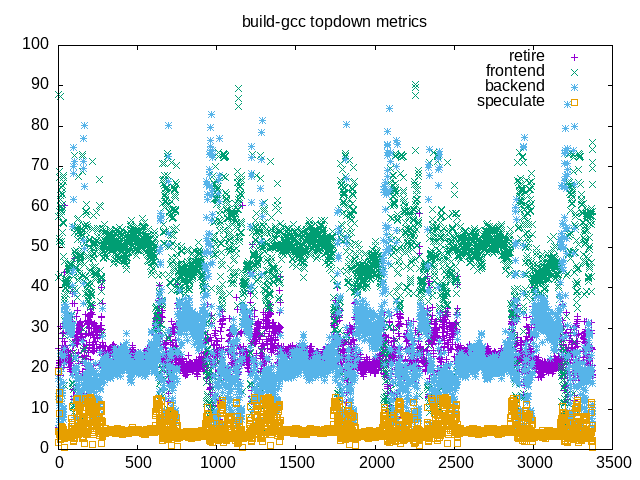

The file beside this chart, header and first rows:
time, retire, frontend, backend, speculate, 
1.0, 20.3, 57.6, 17.6, 4.5, 
2.0, 5.4, 87.8, 5.2, 1.8, 
3.0, 24.9, 42.5, 13.2, 19.4, 
4.0, 21.4, 52.3, 12.1, 14.2, 
5.0, 22.0, 51.5, 13.9, 12.6, 
6.0, 20.9, 67.3, 7.7, 4.2, 
7.0, 21.5, 58.8, 10.9, 8.8, 
8.0, 21.4, 51.4, 14.8, 12.4, 
9.0, 20.8, 68.8, 6.7, 3.8, 
10.0, 30.4, 43.2, 23.8, 2.5, 
11.0, 20.2, 61.8, 14.6, 3.4, 
12.0, 5.4, 87.4, 4.8, 2.4, 
13.0, 18.3, 62.9, 16.0, 2.8, 
14.0, 18.4, 59.5, 19.3, 2.7, 
15.0, 19.3, 60.1, 17.4, 3.2, 
16.0, 20.3, 63.6, 11.9, 4.1, 
17.0, 22.1, 59.6, 13.9, 4.4, 
18.0, 21.2, 64.9, 8.9, 5.0, 
19.0, 23.5, 57.8, 14.6, 4.1, 
20.0, 21.9, 50.8, 23.1, 4.2, 
21.0, 22.6, 51.6, 20.1, 5.7, 
22.0, 24.4, 58.8, 11.4, 5.3, 
23.0, 23.7, 63.2, 9.1, 4.0, 
24.0, 22.0, 59.8, 14.5, 3.6, 
25.0, 27.4, 53.8, 13.3, 5.4, 
26.0, 22.1, 65.3, 7.9, 4.7, 
27.0, 25.8, 60.7, 8.8, 4.7, 
28.0, 28.8, 56.1, 10.1, 5.0, 
29.0, 29.0, 55.9, 10.1, 5.0, 
30.0, 28.9, 56.1, 10.0, 5.0, 
31.0, 22.3, 66.4, 7.5, 3.8, 
32.0, 20.3, 67.9, 8.6, 3.2, 
33.0, 21.4, 67.4, 7.5, 3.7, 
34.0, 31.1, 47.8, 16.6, 4.5, 
35.0, 25.5, 46.6, 23.6, 4.3, 
36.0, 43.7, 32.0, 21.4, 2.9, 
37.0, 43.9, 28.3, 25.0, 2.9, 
38.0, 60.5, 15.9, 23.0, 0.5, 
39.0, 26.7, 36.3, 33.8, 3.2, 
40.0, 24.7, 37.1, 35.0, 3.2, 
41.0, 24.2, 37.8, 35.2, 2.8, 
42.0, 22.6, 38.5, 35.9, 2.9, 
43.0, 24.6, 40.0, 32.3, 3.1, 
44.0, 24.4, 41.6, 30.9, 3.2, 
45.0, 25.8, 40.8, 30.2, 3.2, 
46.0, 25.1, 41.1, 30.8, 3.0, 
47.0, 23.2, 39.8, 34.2, 2.9, 
48.0, 23.1, 38.3, 35.5, 3.1, 
49.0, 24.0, 41.0, 31.7, 3.3, 
50.0, 21.9, 42.4, 32.5, 3.2, 
51.0, 24.6, 41.2, 31.3, 3.0, 
52.0, 24.0, 42.1, 30.8, 3.1, 
53.0, 24.2, 41.6, 31.0, 3.2, 
54.0, 24.2, 42.0, 30.6, 3.3, 
55.0, 23.1, 41.0, 32.7, 3.2, 
56.0, 23.2, 40.7, 33.0, 3.1, 
57.0, 23.5, 39.6, 34.0, 2.9, 
58.0, 24.6, 39.7, 32.8, 2.9, 
59.0, 24.5, 41.0, 31.3, 3.2, 
60.0, 24.1, 41.8, 31.1, 2.9, 
... 3,316 more rows
